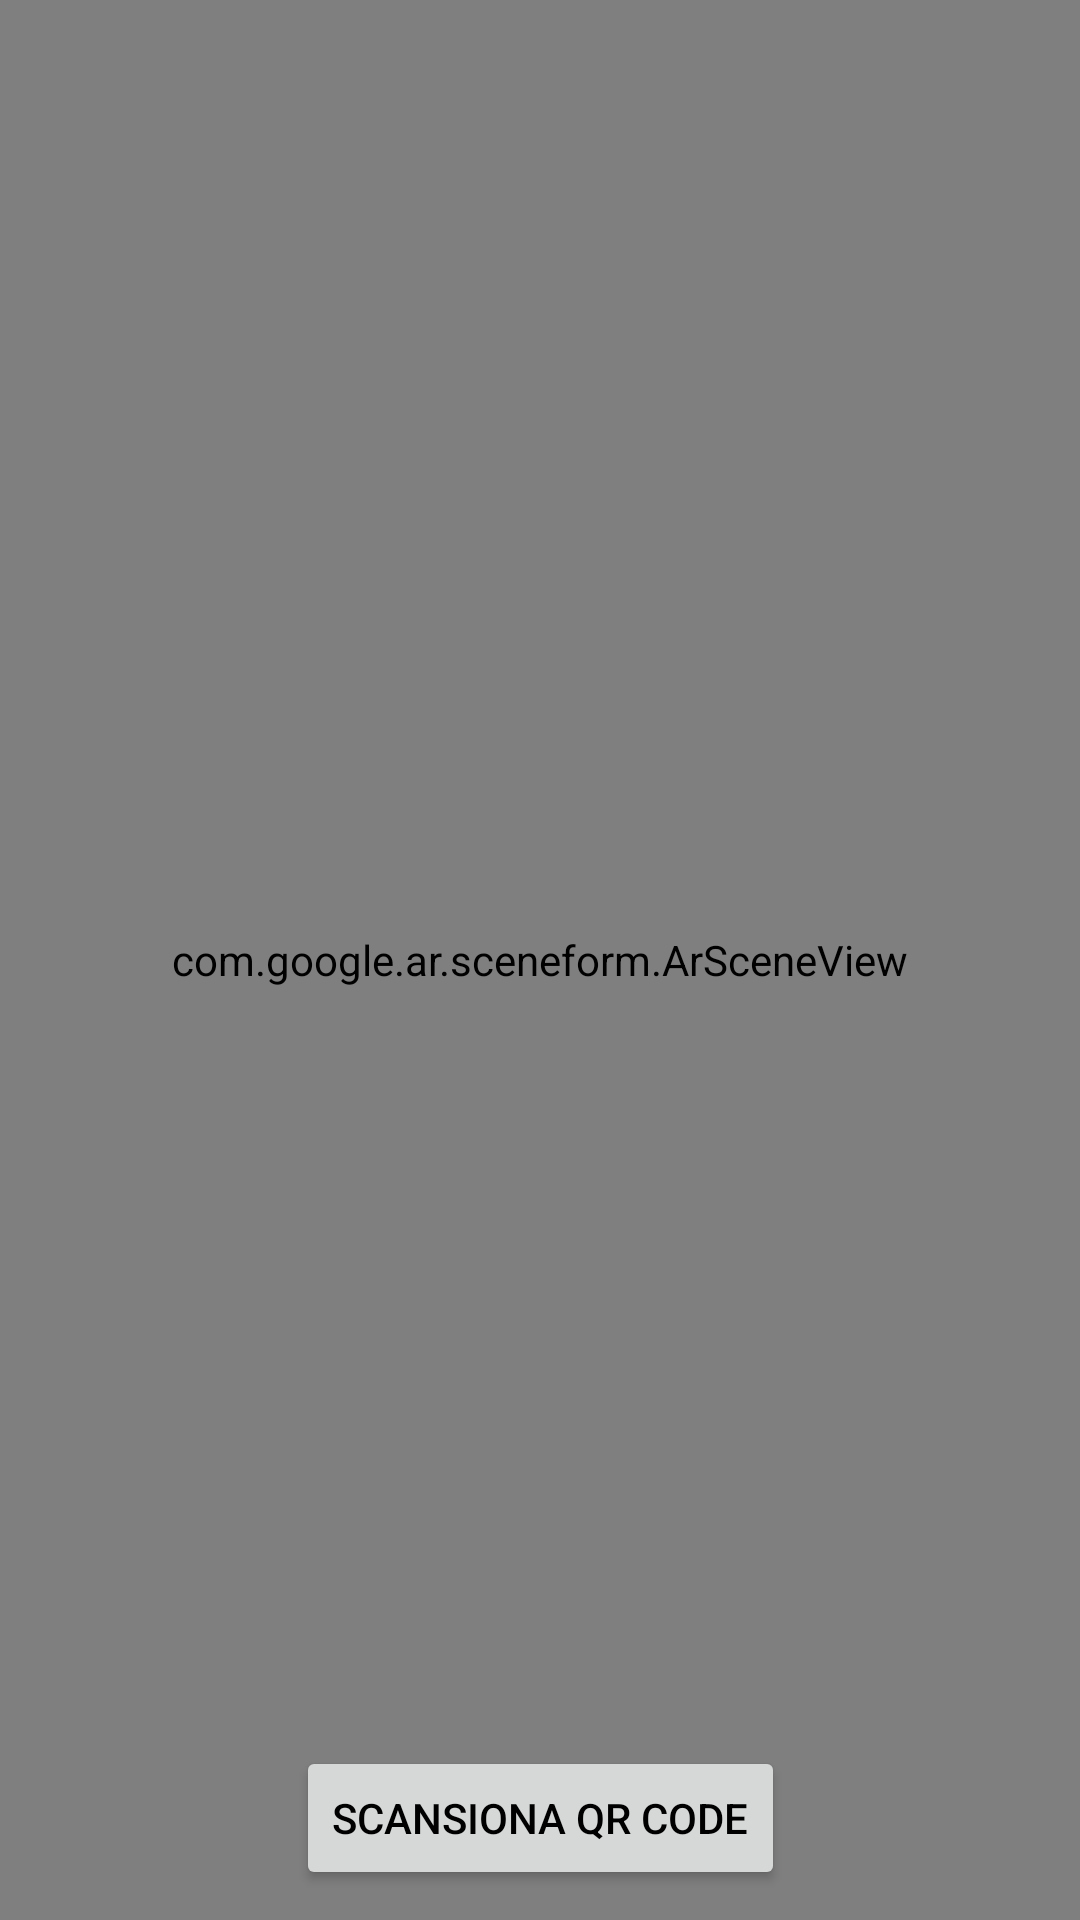

Reconstruct the res/layout file that produces this screen, plus the resources it refers to.
<!-- AndroidManifest.xml: application theme Theme.Amiternum -->
<!-- res/layout/ar_fragment.xml -->
<?xml version="1.0" encoding="utf-8"?>
<androidx.constraintlayout.widget.ConstraintLayout xmlns:android="http://schemas.android.com/apk/res/android"
    xmlns:app="http://schemas.android.com/apk/res-auto"
    android:layout_width="match_parent"
    android:layout_height="match_parent">

    <com.google.ar.sceneform.ArSceneView
        android:id="@+id/ar_scene_viewFragment"
        android:name="com.google.ar.sceneform.ArSceneView"
        android:layout_width="match_parent"
        android:layout_height="match_parent"
        app:layout_constraintBottom_toBottomOf="parent"
        app:layout_constraintEnd_toEndOf="parent"
        app:layout_constraintStart_toStartOf="parent"
        app:layout_constraintTop_toTopOf="parent" />

    <Button
        android:id="@+id/launchScanner"
        android:layout_width="wrap_content"
        android:layout_height="wrap_content"
        app:layout_constraintBottom_toBottomOf="parent"
        app:layout_constraintStart_toStartOf="parent"
        app:layout_constraintEnd_toEndOf="parent"
        android:layout_marginBottom="10dp"
        android:text="@string/scan"
        android:textColor="@color/black" />

</androidx.constraintlayout.widget.ConstraintLayout>
<!-- resources referenced by this layout -->
<resources>
  <color name="black">#FF000000</color>
  <string name="scan">Scansiona QR code</string>
  <style name="Theme.Amiternum" parent="Theme.MaterialComponents.DayNight.NoActionBar">
          
          <item name="colorPrimary">@color/blue</item>
          <item name="colorPrimaryVariant">@color/blue</item>
          <item name="colorOnPrimary">@color/senape</item>
          
          <item name="colorSecondary">@color/blue</item>
          <item name="colorSecondaryVariant">@color/blue</item>
          <item name="colorOnSecondary">@color/black</item>
          
          <item name="android:statusBarColor">?attr/colorPrimaryVariant</item>
          
          <item name="windowActionBar">false</item>
          <item name="windowNoTitle">true</item>
          <item name="android:windowIsTranslucent">true</item>
      </style>
  <color name="blue">#003049</color>
  <color name="senape">#FCBF49</color>
</resources>
